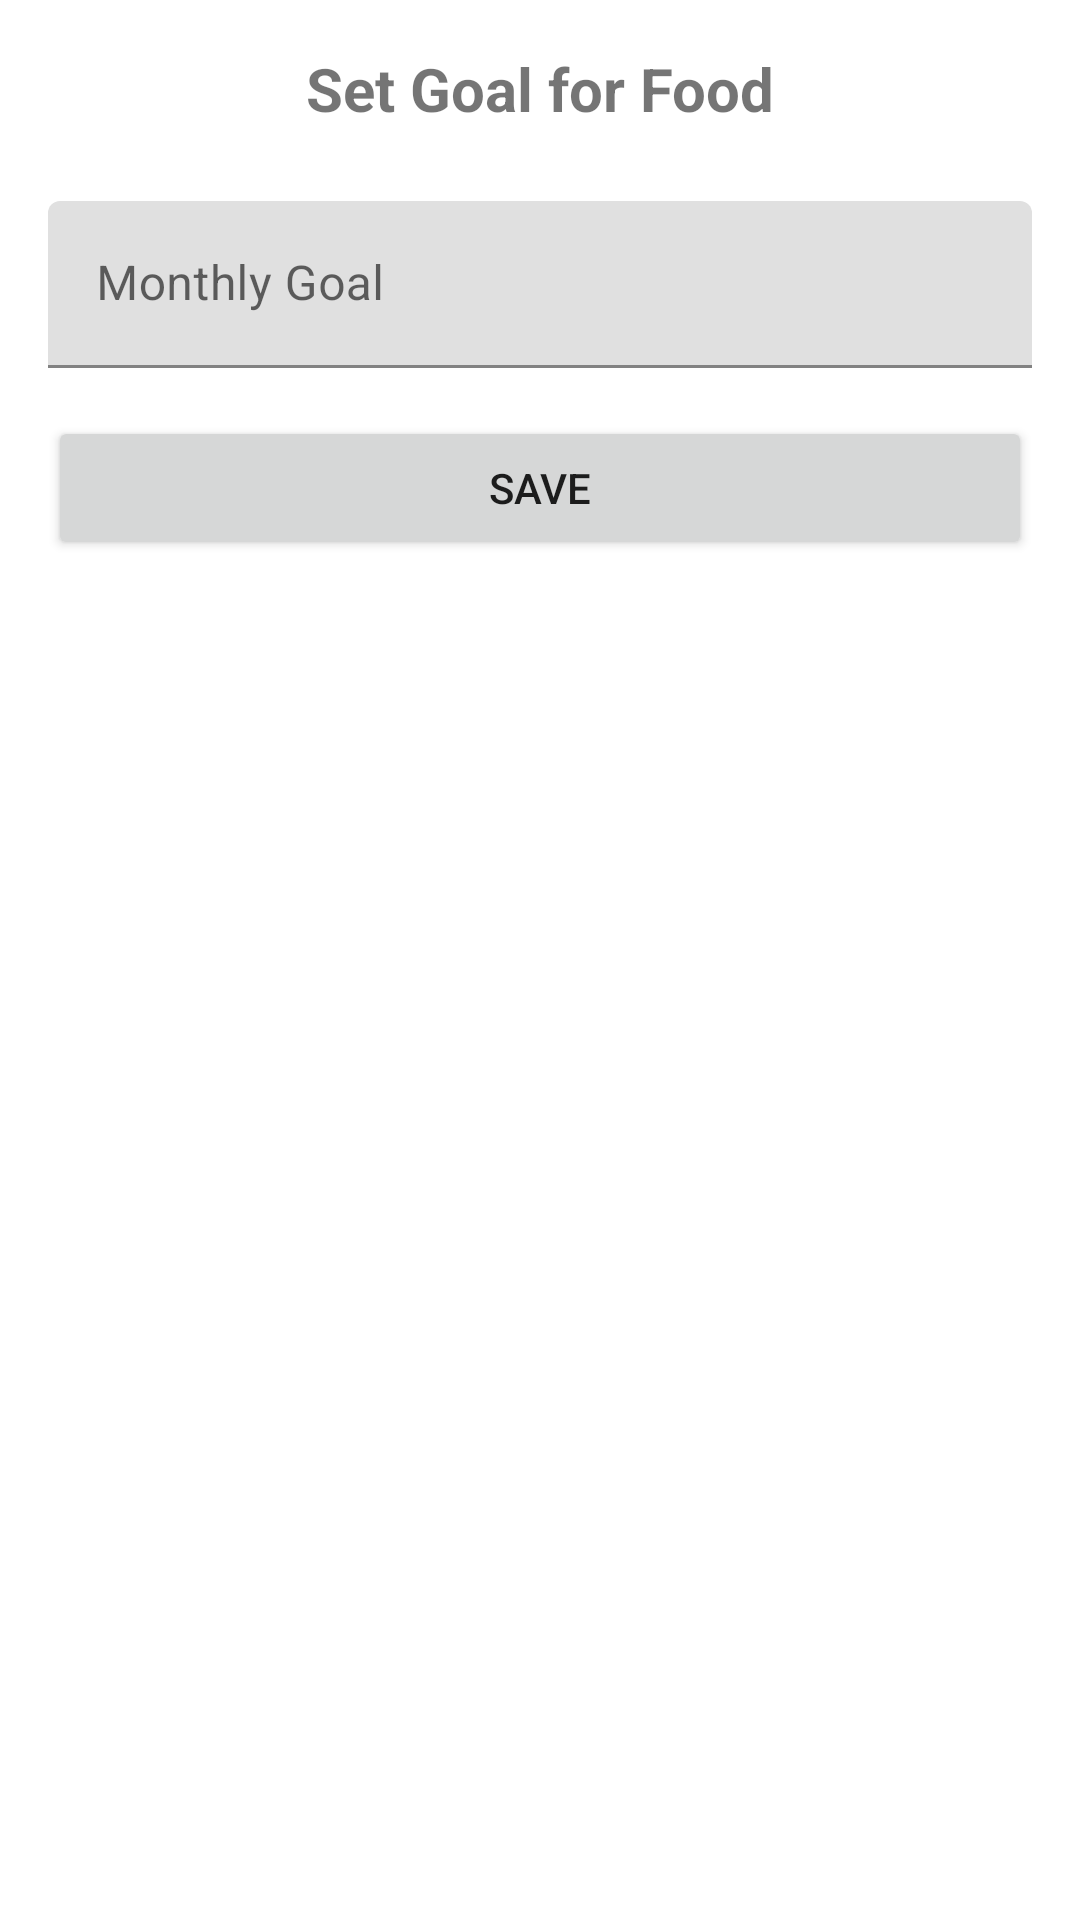

Reconstruct the res/layout file that produces this screen, plus the resources it refers to.
<!-- AndroidManifest.xml: application theme Theme.ExpenseTracker -->
<!-- res/layout/activity_set_goal.xml -->
<?xml version="1.0" encoding="utf-8"?>
<androidx.constraintlayout.widget.ConstraintLayout xmlns:android="http://schemas.android.com/apk/res/android"
    xmlns:app="http://schemas.android.com/apk/res-auto"
    android:layout_width="match_parent"
    android:layout_height="match_parent"
    android:padding="16dp">

    <TextView
        android:id="@+id/expenseTypeNameTextView"
        android:layout_width="wrap_content"
        android:layout_height="wrap_content"
        android:text="Set Goal for Food"
        android:textSize="20sp"
        android:textStyle="bold"
        app:layout_constraintEnd_toEndOf="parent"
        app:layout_constraintStart_toStartOf="parent"
        app:layout_constraintTop_toTopOf="parent" />

    <com.google.android.material.textfield.TextInputLayout
        android:id="@+id/goalLayout"
        android:layout_width="0dp"
        android:layout_height="wrap_content"
        android:layout_marginTop="24dp"
        android:hint="@string/monthly_goal"
        app:layout_constraintEnd_toEndOf="parent"
        app:layout_constraintStart_toStartOf="parent"
        app:layout_constraintTop_toBottomOf="@+id/expenseTypeNameTextView">

        <com.google.android.material.textfield.TextInputEditText
            android:id="@+id/goalEditText"
            android:layout_width="match_parent"
            android:layout_height="wrap_content"
            android:inputType="numberDecimal" />
    </com.google.android.material.textfield.TextInputLayout>

    <Button
        android:id="@+id/saveGoalButton"
        android:layout_width="0dp"
        android:layout_height="wrap_content"
        android:layout_marginTop="16dp"
        android:text="@string/save"
        app:layout_constraintEnd_toEndOf="parent"
        app:layout_constraintStart_toStartOf="parent"
        app:layout_constraintTop_toBottomOf="@+id/goalLayout" />

</androidx.constraintlayout.widget.ConstraintLayout>
<!-- resources referenced by this layout -->
<resources>
  <string name="monthly_goal">Monthly Goal</string>
  <string name="save">Save</string>
  <style name="Theme.ExpenseTracker" parent="Theme.MaterialComponents.DayNight.DarkActionBar">
          
          <item name="colorPrimary">@color/purple_500</item>
          <item name="colorPrimaryVariant">@color/purple_700</item>
          <item name="colorOnPrimary">@color/white</item>
          
          <item name="colorSecondary">@color/teal_200</item>
          <item name="colorSecondaryVariant">@color/teal_700</item>
          <item name="colorOnSecondary">@color/black</item>
          
          <item name="android:statusBarColor">?attr/colorPrimaryVariant</item>
      </style>
  <color name="purple_500">#FF6200EE</color>
  <color name="purple_700">#FF3700B3</color>
  <color name="white">#FFFFFFFF</color>
  <color name="teal_200">#FF03DAC5</color>
  <color name="teal_700">#FF018786</color>
  <color name="black">#FF000000</color>
</resources>
